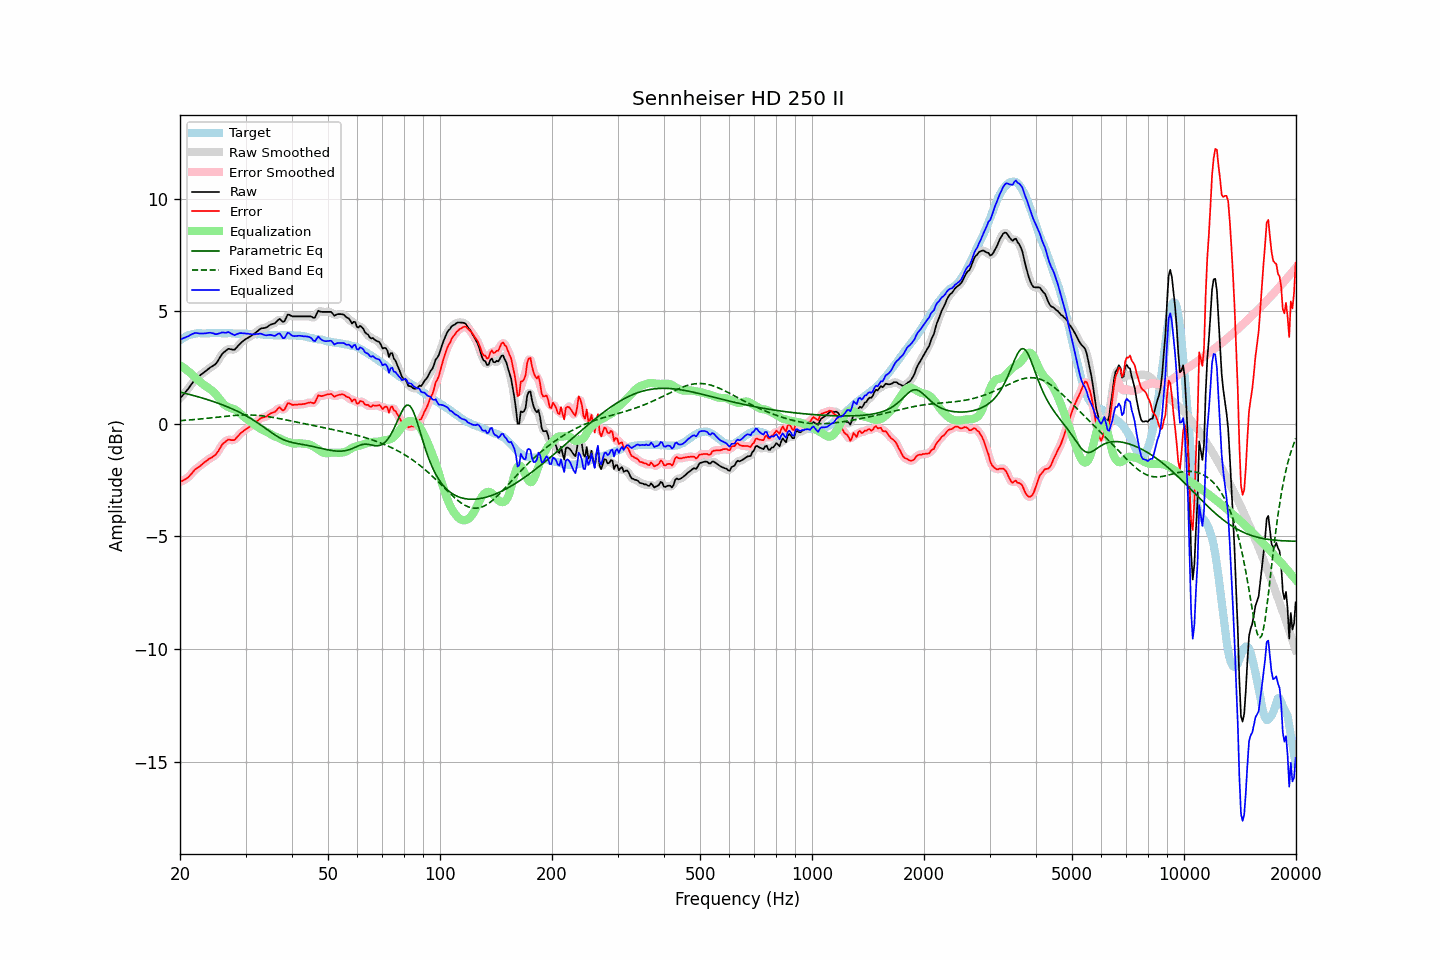

The data file committed next to this chart (first rows):
frequency, raw, error, smoothed, error_smoothed, equalization, parametric_eq, fixed_band_eq, equalized_raw, equalized_smoothed, target
20.00, 1.13, -2.58, 1.14, -2.58, 2.61, 1.41, 0.14, 3.74, 3.75, 3.71
20.20, 1.21, -2.55, 1.21, -2.55, 2.56, 1.39, 0.15, 3.77, 3.77, 3.76
20.40, 1.30, -2.52, 1.29, -2.52, 2.51, 1.37, 0.15, 3.80, 3.80, 3.81
20.61, 1.37, -2.47, 1.38, -2.48, 2.45, 1.36, 0.16, 3.83, 3.83, 3.84
20.81, 1.47, -2.43, 1.46, -2.43, 2.40, 1.34, 0.16, 3.87, 3.86, 3.89
21.02, 1.54, -2.39, 1.55, -2.37, 2.34, 1.32, 0.17, 3.89, 3.89, 3.93
21.23, 1.64, -2.31, 1.64, -2.31, 2.28, 1.30, 0.17, 3.93, 3.93, 3.95
21.44, 1.75, -2.22, 1.74, -2.23, 2.22, 1.28, 0.18, 3.97, 3.97, 3.97
21.66, 1.84, -2.15, 1.85, -2.14, 2.15, 1.27, 0.19, 4.00, 4.00, 3.99
21.87, 1.95, -2.05, 1.94, -2.06, 2.09, 1.25, 0.19, 4.03, 4.03, 4.00
22.09, 2.03, -1.99, 2.02, -2.00, 2.02, 1.23, 0.20, 4.04, 4.03, 4.02
22.31, 2.08, -1.95, 2.08, -1.95, 1.95, 1.21, 0.21, 4.03, 4.03, 4.03
22.54, 2.12, -1.90, 2.13, -1.90, 1.89, 1.19, 0.21, 4.01, 4.02, 4.03
22.76, 2.18, -1.84, 2.18, -1.84, 1.83, 1.17, 0.22, 4.01, 4.01, 4.03
22.99, 2.23, -1.78, 2.24, -1.78, 1.78, 1.15, 0.23, 4.01, 4.01, 4.02
23.22, 2.29, -1.72, 2.29, -1.72, 1.72, 1.12, 0.23, 4.02, 4.02, 4.01
23.45, 2.34, -1.67, 2.35, -1.67, 1.68, 1.10, 0.24, 4.02, 4.02, 4.01
23.69, 2.40, -1.62, 2.41, -1.61, 1.63, 1.08, 0.25, 4.03, 4.03, 4.02
23.92, 2.47, -1.56, 2.46, -1.57, 1.58, 1.06, 0.26, 4.05, 4.04, 4.02
24.16, 2.51, -1.52, 2.51, -1.52, 1.53, 1.03, 0.26, 4.05, 4.04, 4.03
24.40, 2.56, -1.49, 2.56, -1.48, 1.48, 1.01, 0.27, 4.03, 4.03, 4.04
24.65, 2.60, -1.43, 2.60, -1.43, 1.41, 0.98, 0.28, 4.02, 4.01, 4.03
24.89, 2.65, -1.38, 2.66, -1.37, 1.34, 0.96, 0.29, 3.98, 3.99, 4.03
25.14, 2.74, -1.29, 2.74, -1.29, 1.25, 0.93, 0.30, 3.99, 3.99, 4.03
25.39, 2.85, -1.19, 2.85, -1.19, 1.16, 0.91, 0.30, 4.01, 4.01, 4.04
25.65, 2.96, -1.07, 2.97, -1.07, 1.07, 0.88, 0.31, 4.03, 4.04, 4.04
25.91, 3.08, -0.94, 3.07, -0.96, 0.98, 0.86, 0.32, 4.06, 4.05, 4.03
26.16, 3.17, -0.86, 3.16, -0.87, 0.90, 0.83, 0.33, 4.06, 4.05, 4.02
26.43, 3.21, -0.81, 3.23, -0.79, 0.83, 0.80, 0.33, 4.04, 4.06, 4.02
26.69, 3.27, -0.75, 3.28, -0.74, 0.78, 0.77, 0.34, 4.06, 4.06, 4.02
26.96, 3.33, -0.70, 3.31, -0.72, 0.75, 0.74, 0.35, 4.08, 4.06, 4.03
27.23, 3.32, -0.70, 3.32, -0.70, 0.72, 0.71, 0.36, 4.05, 4.05, 4.03
27.50, 3.30, -0.72, 3.31, -0.72, 0.70, 0.68, 0.36, 4.00, 4.01, 4.03
27.77, 3.29, -0.72, 3.29, -0.72, 0.67, 0.65, 0.37, 3.97, 3.97, 4.02
28.05, 3.29, -0.72, 3.32, -0.69, 0.64, 0.62, 0.37, 3.94, 3.96, 4.01
28.33, 3.38, -0.63, 3.37, -0.64, 0.60, 0.58, 0.38, 3.98, 3.97, 4.00
28.62, 3.45, -0.55, 3.45, -0.55, 0.55, 0.55, 0.38, 4.01, 4.00, 4.00
28.90, 3.53, -0.48, 3.53, -0.47, 0.49, 0.51, 0.39, 4.03, 4.03, 4.01
29.19, 3.60, -0.39, 3.60, -0.40, 0.43, 0.48, 0.39, 4.03, 4.03, 4.00
29.48, 3.67, -0.35, 3.67, -0.34, 0.36, 0.44, 0.39, 4.03, 4.03, 4.02
29.78, 3.72, -0.28, 3.72, -0.29, 0.30, 0.40, 0.40, 4.02, 4.02, 4.00
30.08, 3.77, -0.24, 3.77, -0.24, 0.24, 0.36, 0.40, 4.01, 4.01, 4.01
30.38, 3.81, -0.19, 3.81, -0.19, 0.19, 0.32, 0.40, 4.00, 4.00, 4.00
30.68, 3.85, -0.14, 3.85, -0.15, 0.14, 0.28, 0.40, 3.99, 3.99, 4.00
30.99, 3.89, -0.10, 3.90, -0.10, 0.09, 0.24, 0.39, 3.98, 3.99, 4.00
31.30, 3.94, -0.05, 3.94, -0.05, 0.04, 0.20, 0.39, 3.98, 3.98, 3.99
31.61, 3.99, 0.00, 4.00, 0.00, -0.02, 0.15, 0.39, 3.98, 3.98, 3.99
31.93, 4.05, 0.06, 4.05, 0.06, -0.07, 0.11, 0.38, 3.98, 3.98, 3.99
32.24, 4.11, 0.13, 4.11, 0.13, -0.12, 0.06, 0.38, 3.99, 3.99, 3.98
32.57, 4.16, 0.18, 4.17, 0.19, -0.17, 0.01, 0.37, 4.00, 4.00, 3.99
32.89, 4.22, 0.24, 4.21, 0.23, -0.21, -0.04, 0.37, 4.01, 4.00, 3.98
33.22, 4.24, 0.27, 4.24, 0.27, -0.25, -0.09, 0.36, 3.99, 3.99, 3.97
33.55, 4.25, 0.29, 4.26, 0.29, -0.29, -0.14, 0.35, 3.96, 3.96, 3.97
33.89, 4.26, 0.31, 4.27, 0.31, -0.33, -0.19, 0.34, 3.94, 3.94, 3.95
34.23, 4.29, 0.33, 4.30, 0.35, -0.36, -0.24, 0.33, 3.93, 3.94, 3.96
34.57, 4.34, 0.40, 4.34, 0.39, -0.40, -0.29, 0.32, 3.95, 3.95, 3.95
34.92, 4.39, 0.45, 4.39, 0.44, -0.44, -0.34, 0.31, 3.96, 3.95, 3.94
35.27, 4.42, 0.48, 4.42, 0.48, -0.48, -0.39, 0.30, 3.94, 3.93, 3.94
35.62, 4.44, 0.51, 4.44, 0.50, -0.53, -0.44, 0.28, 3.92, 3.92, 3.94
35.97, 4.47, 0.53, 4.48, 0.55, -0.56, -0.49, 0.27, 3.91, 3.92, 3.93
... 635 more rows
